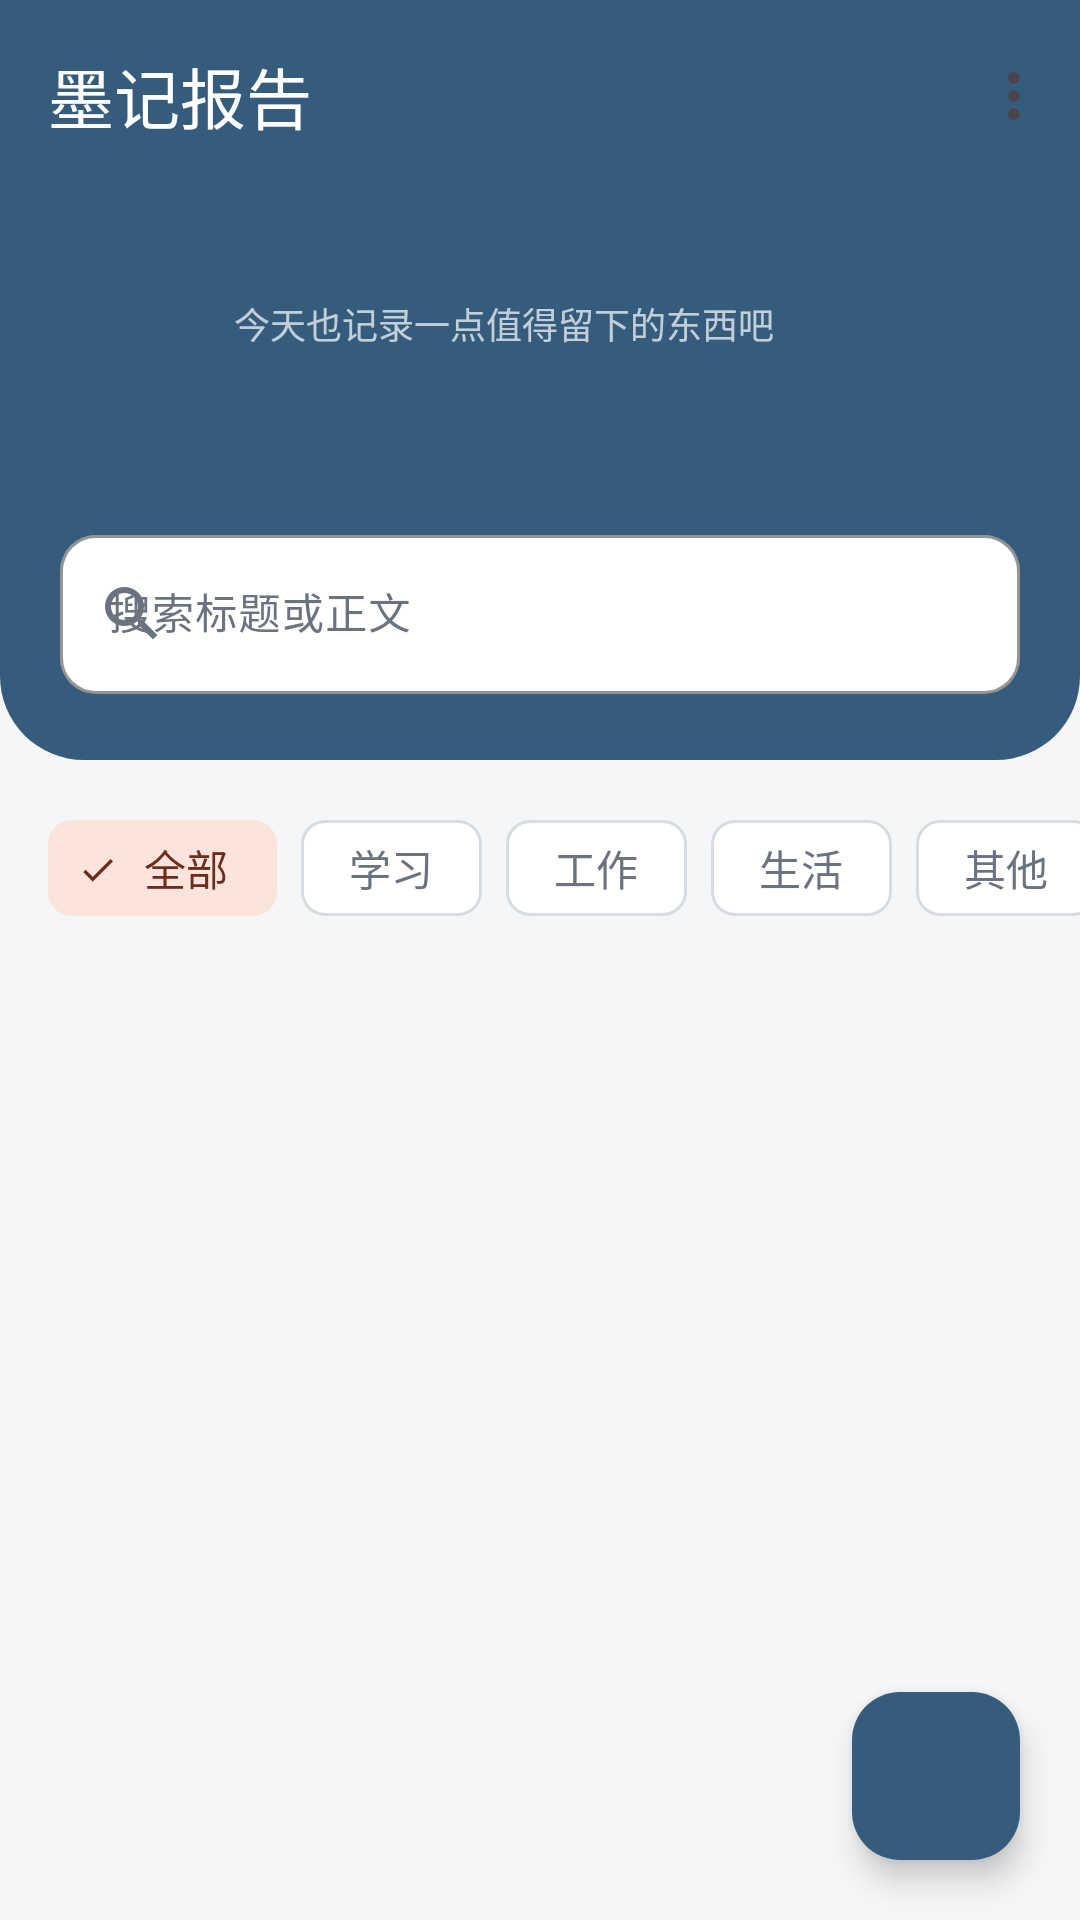

This screen was rendered from an Android layout file. Write that file and the resources it references.
<!-- AndroidManifest.xml: application theme Theme.ReportBook -->
<!-- res/layout/activity_main.xml -->
<?xml version="1.0" encoding="utf-8"?>
<androidx.coordinatorlayout.widget.CoordinatorLayout xmlns:android="http://schemas.android.com/apk/res/android"
    xmlns:app="http://schemas.android.com/apk/res-auto"
    android:id="@+id/mainRoot"
    android:layout_width="match_parent"
    android:layout_height="match_parent"
    android:background="@color/background">

    <com.google.android.material.appbar.AppBarLayout
        android:id="@+id/mainAppBar"
        android:layout_width="match_parent"
        android:layout_height="wrap_content"
        android:background="@color/primary"
        app:elevation="0dp">

        <com.google.android.material.appbar.MaterialToolbar
            android:id="@+id/toolbar"
            style="@style/Widget.ReportBook.Toolbar"
            android:layout_width="match_parent"
            android:layout_height="?attr/actionBarSize"
            app:menu="@menu/menu_main"
            app:title="@string/app_name" />
    </com.google.android.material.appbar.AppBarLayout>

    <LinearLayout
        android:layout_width="match_parent"
        android:layout_height="match_parent"
        android:orientation="vertical"
        app:layout_behavior="@string/appbar_scrolling_view_behavior">

        <LinearLayout
            android:layout_width="match_parent"
            android:layout_height="wrap_content"
            android:background="@drawable/bg_header_rounded"
            android:orientation="vertical"
            android:paddingStart="20dp"
            android:paddingTop="6dp"
            android:paddingEnd="20dp"
            android:paddingBottom="22dp">

            <LinearLayout
                android:layout_width="match_parent"
                android:layout_height="wrap_content"
                android:gravity="center_vertical"
                android:orientation="horizontal">

                <TextView
                    android:id="@+id/tvAvatar"
                    android:layout_width="46dp"
                    android:layout_height="46dp"
                    android:background="@drawable/bg_avatar"
                    android:gravity="center"
                    android:includeFontPadding="false"
                    android:textColor="@color/white"
                    android:textSize="18sp"
                    android:textStyle="bold" />

                <LinearLayout
                    android:layout_width="0dp"
                    android:layout_height="wrap_content"
                    android:layout_marginStart="12dp"
                    android:layout_weight="1"
                    android:orientation="vertical">

                    <TextView
                        android:id="@+id/tvGreeting"
                        android:layout_width="wrap_content"
                        android:layout_height="wrap_content"
                        android:textColor="@color/white"
                        android:textSize="20sp"
                        android:textStyle="bold" />

                    <TextView
                        android:layout_width="wrap_content"
                        android:layout_height="wrap_content"
                        android:layout_marginTop="2dp"
                        android:text="@string/main_subtitle"
                        android:textColor="@color/white_70"
                        android:textSize="12sp" />
                </LinearLayout>
            </LinearLayout>

            <TextView
                android:id="@+id/tvStats"
                android:layout_width="wrap_content"
                android:layout_height="wrap_content"
                android:layout_marginTop="14dp"
                android:background="@drawable/bg_stat_pill"
                android:paddingStart="12dp"
                android:paddingTop="5dp"
                android:paddingEnd="12dp"
                android:paddingBottom="5dp"
                android:textColor="@color/white"
                android:textSize="12sp" />

            <com.google.android.material.textfield.TextInputLayout
                android:id="@+id/searchLayout"
                style="@style/Widget.ReportBook.TextField"
                android:layout_width="match_parent"
                android:layout_height="wrap_content"
                android:layout_marginTop="16dp"
                android:hint="@string/search_hint"
                app:endIconMode="clear_text"
                app:startIconDrawable="@drawable/ic_search"
                app:startIconTint="@color/on_surface_variant">

                <com.google.android.material.textfield.TextInputEditText
                    android:id="@+id/etSearch"
                    android:layout_width="match_parent"
                    android:layout_height="wrap_content"
                    android:imeOptions="actionSearch"
                    android:inputType="text"
                    android:maxLines="1"
                    android:singleLine="true"
                    android:textSize="14sp" />
            </com.google.android.material.textfield.TextInputLayout>
        </LinearLayout>

        <HorizontalScrollView
            android:layout_width="match_parent"
            android:layout_height="wrap_content"
            android:clipToPadding="false"
            android:paddingStart="16dp"
            android:paddingTop="12dp"
            android:paddingEnd="16dp"
            android:scrollbars="none">

            <com.google.android.material.chip.ChipGroup
                android:id="@+id/chipGroup"
                android:layout_width="wrap_content"
                android:layout_height="wrap_content"
                app:chipSpacingHorizontal="8dp"
                app:selectionRequired="true"
                app:singleLine="true"
                app:singleSelection="true">

                <com.google.android.material.chip.Chip
                    android:id="@+id/chipAll"
                    style="@style/Widget.Material3.Chip.Filter"
                    android:layout_width="wrap_content"
                    android:layout_height="wrap_content"
                    android:checked="true"
                    android:text="@string/filter_all" />

                <com.google.android.material.chip.Chip
                    android:id="@+id/chipStudy"
                    style="@style/Widget.Material3.Chip.Filter"
                    android:layout_width="wrap_content"
                    android:layout_height="wrap_content"
                    android:text="@string/filter_study" />

                <com.google.android.material.chip.Chip
                    android:id="@+id/chipWork"
                    style="@style/Widget.Material3.Chip.Filter"
                    android:layout_width="wrap_content"
                    android:layout_height="wrap_content"
                    android:text="@string/filter_work" />

                <com.google.android.material.chip.Chip
                    android:id="@+id/chipLife"
                    style="@style/Widget.Material3.Chip.Filter"
                    android:layout_width="wrap_content"
                    android:layout_height="wrap_content"
                    android:text="@string/filter_life" />

                <com.google.android.material.chip.Chip
                    android:id="@+id/chipOther"
                    style="@style/Widget.Material3.Chip.Filter"
                    android:layout_width="wrap_content"
                    android:layout_height="wrap_content"
                    android:text="@string/filter_other" />
            </com.google.android.material.chip.ChipGroup>
        </HorizontalScrollView>

        <TextView
            android:id="@+id/tvResultCount"
            android:layout_width="match_parent"
            android:layout_height="wrap_content"
            android:layout_marginStart="20dp"
            android:layout_marginTop="12dp"
            android:layout_marginEnd="20dp"
            android:textColor="@color/on_surface_variant"
            android:textSize="12sp" />

        <FrameLayout
            android:layout_width="match_parent"
            android:layout_height="0dp"
            android:layout_weight="1">

            <androidx.recyclerview.widget.RecyclerView
                android:id="@+id/rvReports"
                android:layout_width="match_parent"
                android:layout_height="match_parent"
                android:clipToPadding="false"
                android:overScrollMode="never"
                android:paddingStart="16dp"
                android:paddingTop="8dp"
                android:paddingEnd="16dp"
                android:paddingBottom="96dp"
                android:scrollbars="none" />

            <LinearLayout
                android:id="@+id/emptyState"
                android:layout_width="match_parent"
                android:layout_height="match_parent"
                android:gravity="center"
                android:orientation="vertical"
                android:padding="24dp"
                android:visibility="gone">

                <ImageView
                    android:layout_width="84dp"
                    android:layout_height="84dp"
                    android:alpha="0.7"
                    android:importantForAccessibility="no"
                    android:src="@drawable/ic_document"
                    android:tint="@color/outline" />

                <TextView
                    android:id="@+id/tvEmptyTitle"
                    android:layout_width="wrap_content"
                    android:layout_height="wrap_content"
                    android:layout_marginTop="14dp"
                    android:text="@string/empty_title"
                    android:textColor="@color/on_surface"
                    android:textSize="17sp"
                    android:textStyle="bold" />

                <TextView
                    android:id="@+id/tvEmptyDesc"
                    android:layout_width="wrap_content"
                    android:layout_height="wrap_content"
                    android:layout_marginTop="6dp"
                    android:gravity="center"
                    android:text="@string/empty_desc"
                    android:textColor="@color/on_surface_variant"
                    android:textSize="13sp" />
            </LinearLayout>
        </FrameLayout>
    </LinearLayout>

    <com.google.android.material.floatingactionbutton.FloatingActionButton
        android:id="@+id/fabAdd"
        android:layout_width="wrap_content"
        android:layout_height="wrap_content"
        android:layout_gravity="bottom|end"
        android:layout_margin="20dp"
        android:contentDescription="@string/add_report"
        app:backgroundTint="@color/primary"
        app:borderWidth="0dp"
        app:elevation="6dp"
        app:srcCompat="@drawable/ic_add"
        app:tint="@color/white" />

</androidx.coordinatorlayout.widget.CoordinatorLayout>
<!-- resources referenced by this layout -->
<resources>
  <color name="background">#F5F6F8</color>
  <color name="on_surface">#1F2933</color>
  <color name="on_surface_variant">#6B7280</color>
  <color name="outline">#D7DCE2</color>
  <color name="primary">#355C7D</color>
  <color name="white">#FFFFFF</color>
  <color name="white_70">#B3FFFFFF</color>
  <!-- drawable bg_header_rounded (drawable) -->
  <?xml version="1.0" encoding="utf-8"?>
  <shape xmlns:android="http://schemas.android.com/apk/res/android"
      android:shape="rectangle">
      <solid android:color="@color/primary" />
      <corners
          android:bottomLeftRadius="28dp"
          android:bottomRightRadius="28dp" />
  </shape>
  <!-- drawable ic_document (drawable) -->
  <?xml version="1.0" encoding="utf-8"?>
  <vector xmlns:android="http://schemas.android.com/apk/res/android"
      android:width="24dp"
      android:height="24dp"
      android:viewportWidth="24"
      android:viewportHeight="24">
      <path
          android:fillColor="@color/white"
          android:pathData="M14,2H6C4.9,2 4.01,2.9 4.01,4L4,20c0,1.1 0.89,2 1.99,2H18c1.1,0 2,-0.9 2,-2V8l-6,-6zM16,18H8v-2h8v2zM16,14H8v-2h8v2zM13,9V3.5L18.5,9H13z" />
  </vector>
  <!-- drawable ic_search (drawable) -->
  <?xml version="1.0" encoding="utf-8"?>
  <vector xmlns:android="http://schemas.android.com/apk/res/android"
      android:width="24dp"
      android:height="24dp"
      android:viewportWidth="24"
      android:viewportHeight="24">
      <path
          android:fillColor="@color/on_surface_variant"
          android:pathData="M15.5,14h-0.79l-0.28,-0.27C15.41,12.59 16,11.11 16,9.5 16,5.91 13.09,3 9.5,3S3,5.91 3,9.5 5.91,16 9.5,16c1.61,0 3.09,-0.59 4.23,-1.57l0.27,0.28v0.79l5,4.99L20.49,19l-4.99,-5zM9.5,14C7.01,14 5,11.99 5,9.5S7.01,5 9.5,5 14,7.01 14,9.5 11.99,14 9.5,14z" />
  </vector>
  <string name="add_report">新建报告</string>
  <string name="app_name">墨记报告</string>
  <string name="empty_desc">点击右下角的 + 按钮，记录你的第一篇报告</string>
  <string name="empty_title">还没有报告</string>
  <string name="filter_all">全部</string>
  <string name="filter_life">生活</string>
  <string name="filter_other">其他</string>
  <string name="filter_study">学习</string>
  <string name="filter_work">工作</string>
  <string name="main_subtitle">今天也记录一点值得留下的东西吧</string>
  <string name="search_hint">搜索标题或正文</string>
  <style name="Widget.ReportBook.TextField" parent="Widget.Material3.TextInputLayout.OutlinedBox">
          <item name="boxCornerRadiusTopStart">12dp</item>
          <item name="boxCornerRadiusTopEnd">12dp</item>
          <item name="boxCornerRadiusBottomStart">12dp</item>
          <item name="boxCornerRadiusBottomEnd">12dp</item>
          <item name="boxBackgroundColor">@color/surface</item>
          <item name="boxStrokeColor">@color/primary</item>
          <item name="hintTextColor">@color/primary</item>
      </style>
  <style name="Widget.ReportBook.Toolbar" parent="Widget.Material3.Toolbar">
          <item name="android:background">@color/primary</item>
          <item name="android:elevation">0dp</item>
          <item name="titleTextColor">@color/white</item>
          <item name="subtitleTextColor">@color/white_70</item>
          <item name="navigationIconTint">@color/white</item>
      </style>
  <color name="surface">#FFFFFF</color>
  <color name="on_primary">#FFFFFF</color>
  <color name="primary_light">#5C7FA3</color>
  <color name="secondary">#E07A5F</color>
  <color name="on_secondary">#FFFFFF</color>
  <color name="secondary_container">#FBE4DC</color>
  <color name="on_secondary_container">#6B2E1E</color>
  <color name="surface_variant">#EEF1F4</color>
  <color name="error">#B3261E</color>
  <style name="ThemeOverlay.ReportBook.AlertDialog" parent="ThemeOverlay.Material3.MaterialAlertDialog">
          <item name="colorPrimary">@color/primary</item>
      </style>
</resources>
